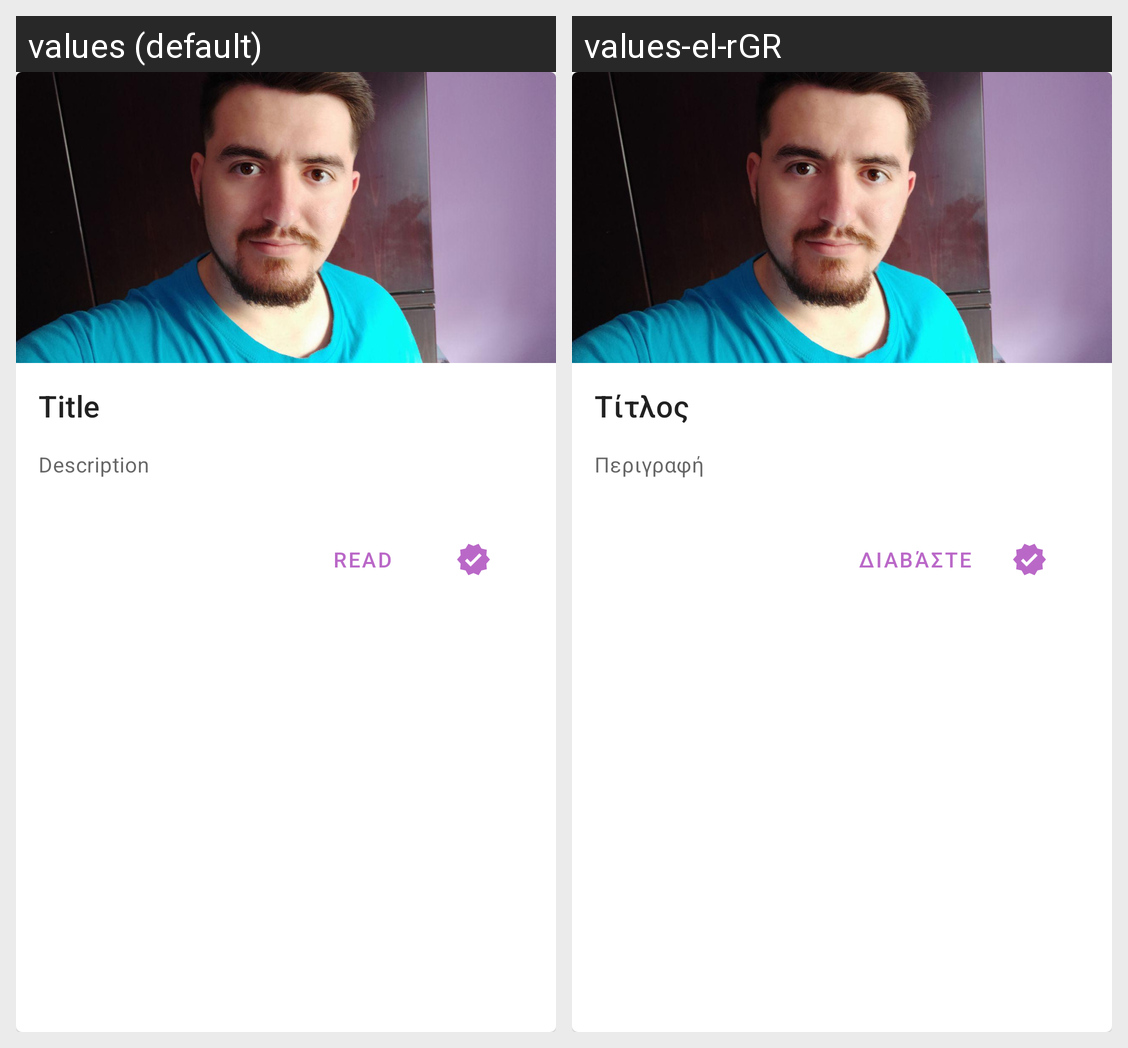

Translations of the strings shown on this Android screen, per locale in the grid:
Android screen res/layout/card_verify_post.xml rendered under 2 locales, left to right: values (default), values-el-rGR. Device: Nexus 5 (rendered at 1080×1920; each locale shown at half size, 540×960, under a caption strip naming it); theme Theme.SalonikaNews.
Strings drawn on this screen, with the default value and each locale's value (text and hints the layout hard-codes, and strings that could not be matched under every locale, appear in the picture but are not listed):

title
  values: Title
  values-el-rGR: Τίτλος

description
  values: Description
  values-el-rGR: Περιγραφή

read
  values: Read
  values-el-rGR: Διαβάστε
